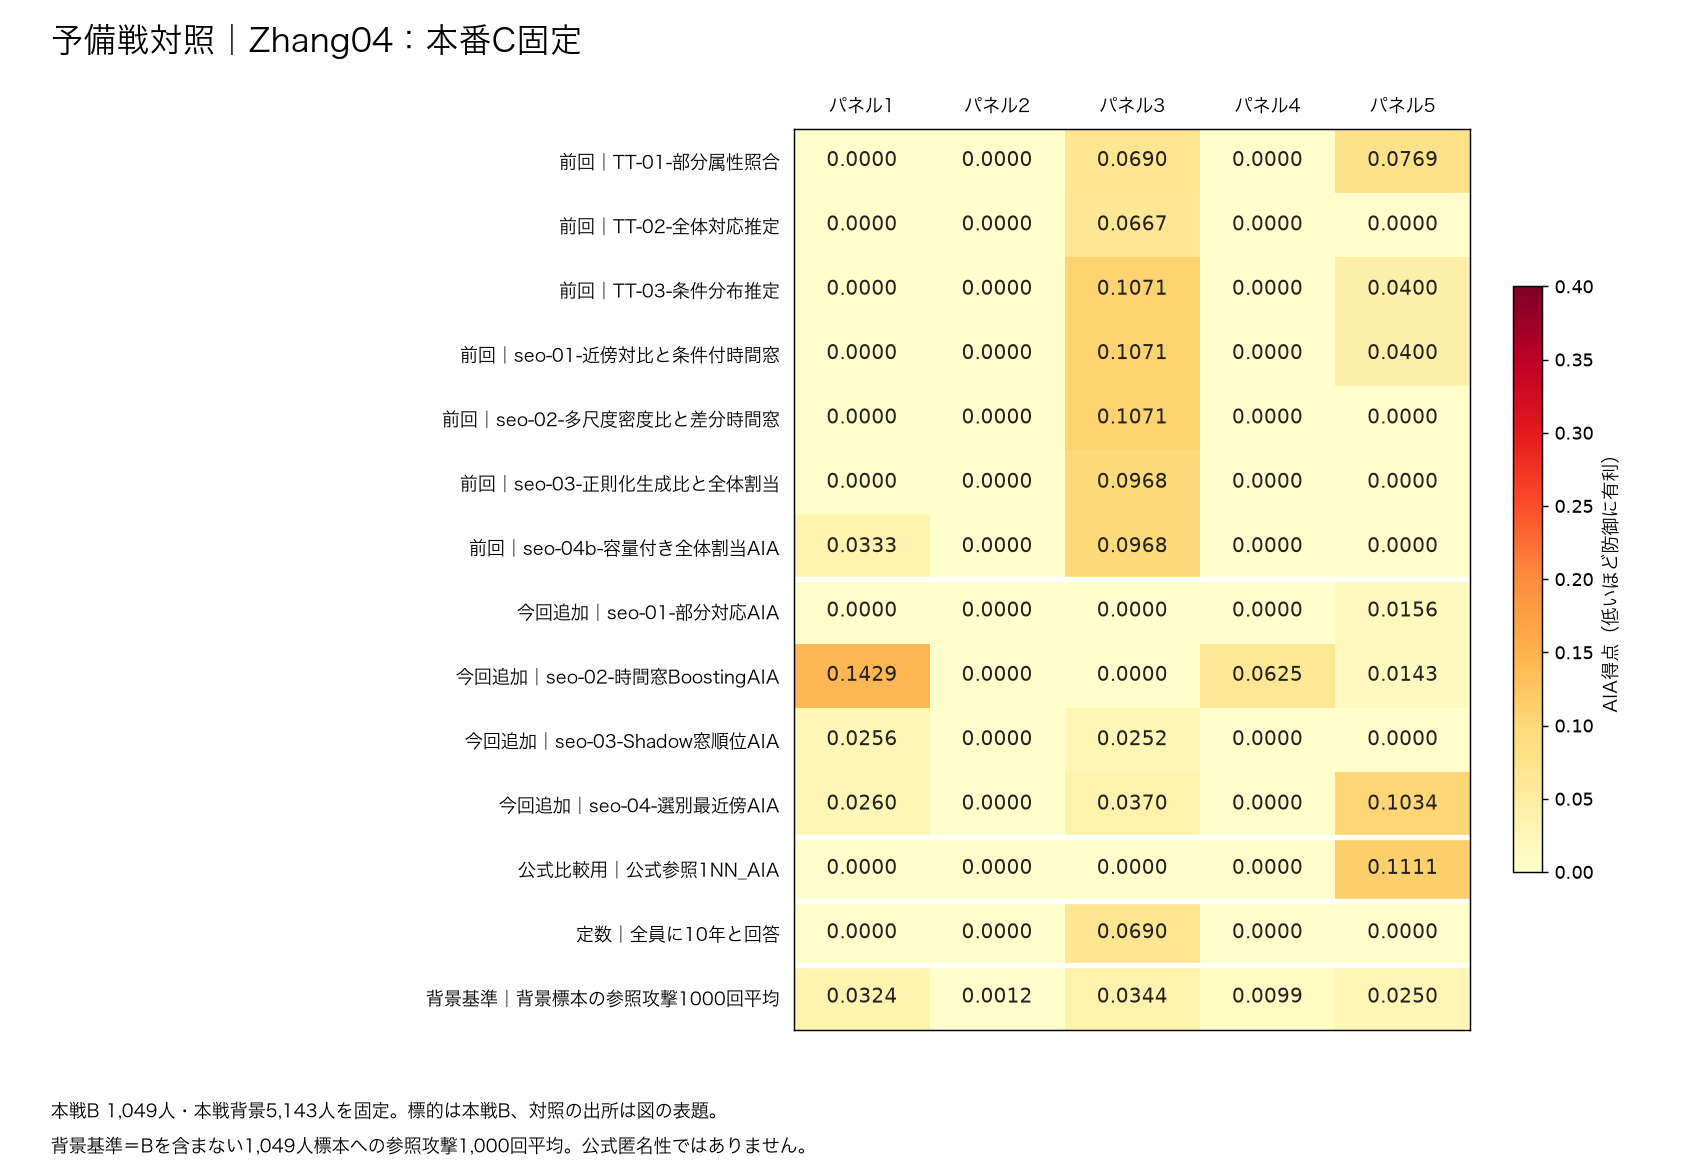

The file beside this chart, header and first rows:
区分, 攻撃手法, P1, P2, P3, P4, P5, 最小, 中央値, 平均, 最大
前回, TT-01-部分属性照合, 0.0, 0.0, 0.06897, 0.0, 0.07692, 0.0, 0.0, 0.02918, 0.07692
前回, TT-02-全体対応推定, 0.0, 0.0, 0.06667, 0.0, 0.0, 0.0, 0.0, 0.01333, 0.06667
前回, TT-03-条件分布推定, 0.0, 0.0, 0.1071, 0.0, 0.04, 0.0, 0.0, 0.02943, 0.1071
前回, seo-01-近傍対比と条件付時間窓, 0.0, 0.0, 0.1071, 0.0, 0.04, 0.0, 0.0, 0.02943, 0.1071
前回, seo-02-多尺度密度比と差分時間窓, 0.0, 0.0, 0.1071, 0.0, 0.0, 0.0, 0.0, 0.02143, 0.1071
前回, seo-03-正則化生成比と全体割当, 0.0, 0.0, 0.09677, 0.0, 0.0, 0.0, 0.0, 0.01935, 0.09677
前回, seo-04b-容量付き全体割当AIA, 0.03333, 0.0, 0.09677, 0.0, 0.0, 0.0, 0.0, 0.02602, 0.09677
今回追加, seo-01-部分対応AIA, 0.0, 0.0, 0.0, 0.0, 0.01562, 0.0, 0.0, 0.003125, 0.01562
今回追加, seo-02-時間窓BoostingAIA, 0.1429, 0.0, 0.0, 0.0625, 0.01429, 0.0, 0.01429, 0.04393, 0.1429
今回追加, seo-03-Shadow窓順位AIA, 0.02564, 0.0, 0.02521, 0.0, 0.0, 0.0, 0.0, 0.01017, 0.02564
今回追加, seo-04-選別最近傍AIA, 0.02597, 0.0, 0.03704, 0.0, 0.1034, 0.0, 0.02597, 0.03329, 0.1034
公式比較用, 公式参照1NN_AIA, 0.0, 0.0, 0.0, 0.0, 0.1111, 0.0, 0.0, 0.02222, 0.1111
定数, 全員に10年と回答, 0.0, 0.0, 0.06897, 0.0, 0.0, 0.0, 0.0, 0.01379, 0.06897
背景基準, 背景標本の参照攻撃1000回平均, 0.03244, 0.001211, 0.03438, 0.009855, 0.025, 0.001211, 0.025, 0.02058, 0.03438
